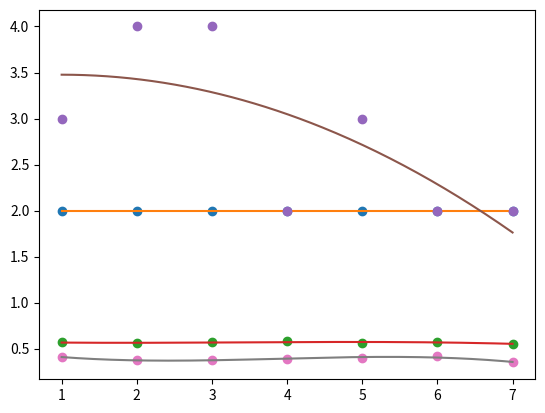

Write Python code to recreate this figure.
import pandas as pd
import numpy as np
import matplotlib.pyplot as plt

def fitData(data, degrees):
    for col, deg in zip(data, degrees):
        x = np.array([1,2,3,4,5,6,7])
        y = col
        p = np.poly1d(np.polyfit(x, y, deg))
        t = np.linspace(1, 7, 200)
        plt.plot(x, y, 'o', t, p(t), '-')
        plt.show()
    return None


kMeans_performance = {'clustNum': [2,2,2,2,2,2,2], 
                    'silhouette': [0.5678, 0.5588,0.5676,0.5777,0.5661,0.5690,0.5526]}  
kMeans_per_df = pd.DataFrame(kMeans_performance)

spectral_performance = {'clustNum': [3,4,4,2,3,2,2], 
                    'silhouette': [0.4057, 0.3787, 0.3747, 0.3901, 0.3963, 0.4202,0.3498]}  
spectral_per_df = pd.DataFrame(spectral_performance)

kMeans_clust = np.array(kMeans_per_df['clustNum'])
kMeans_sil = np.array(kMeans_per_df['silhouette'])
spectral_clust = np.array(spectral_per_df['clustNum'])
spectral_sil = np.array(spectral_per_df['silhouette'])

plotList = [kMeans_clust, kMeans_sil, spectral_clust, spectral_sil]
fitData(plotList, [2, 3, 2, 3])





